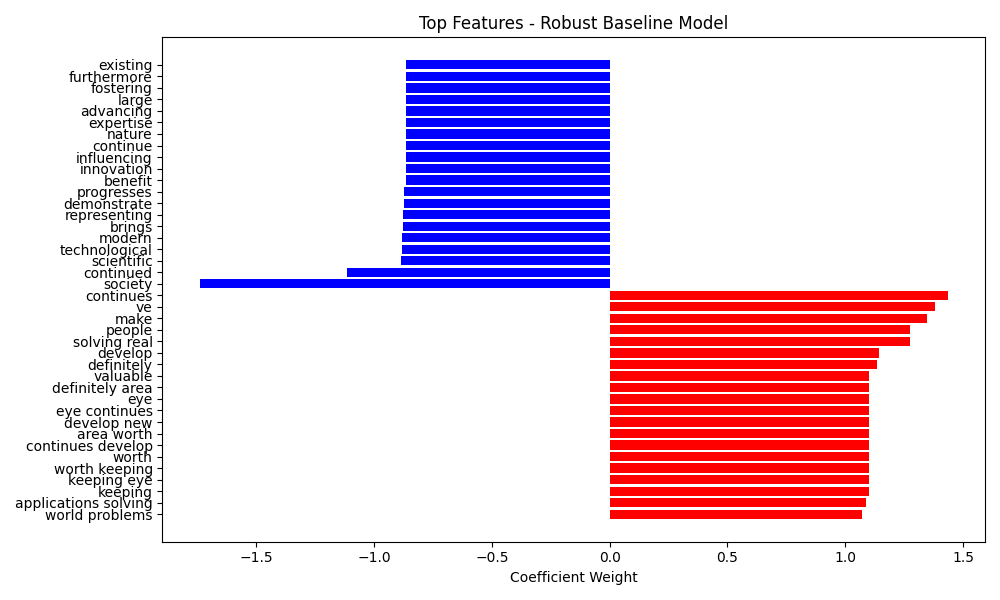

The data file committed next to this chart (first rows):
feature, weight, class
world problems, 1.07, AI
applications solving, 1.089, AI
keeping, 1.099, AI
keeping eye, 1.099, AI
worth keeping, 1.099, AI
worth, 1.099, AI
continues develop, 1.099, AI
area worth, 1.099, AI
develop new, 1.099, AI
eye continues, 1.099, AI
eye, 1.099, AI
definitely area, 1.099, AI
valuable, 1.099, AI
definitely, 1.135, AI
develop, 1.141, AI
solving real, 1.274, AI
people, 1.274, AI
make, 1.348, AI
ve, 1.379, AI
continues, 1.434, AI
society, -1.739, Human
continued, -1.116, Human
scientific, -0.8843, Human
technological, -0.8803, Human
modern, -0.8799, Human
brings, -0.878, Human
representing, -0.8771, Human
demonstrate, -0.8742, Human
progresses, -0.8742, Human
benefit, -0.8635, Human
innovation, -0.8635, Human
influencing, -0.8635, Human
continue, -0.8635, Human
nature, -0.8635, Human
expertise, -0.8635, Human
advancing, -0.8635, Human
large, -0.8635, Human
fostering, -0.8635, Human
furthermore, -0.8635, Human
existing, -0.8635, Human
